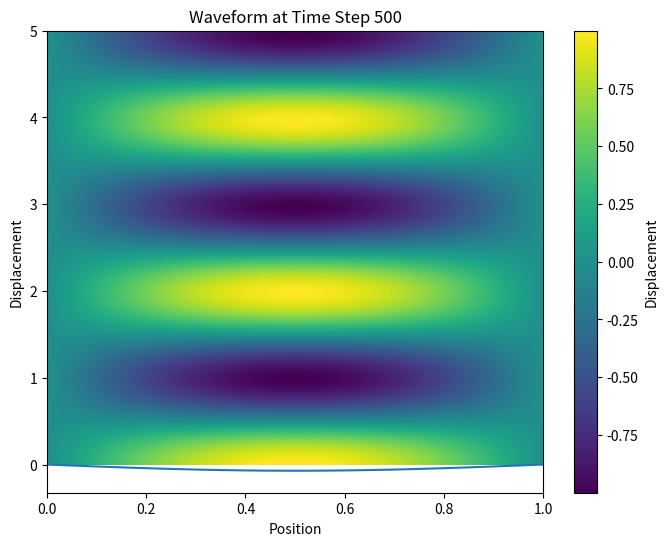

The matplotlib source for this figure:
# %% 
# libraries
import numpy as np
import matplotlib.pyplot as plt

# %% 
# parameters
L = 1.0 # Length of the domain
T = 5.0 # Total time
c = 1.0 # wave speed
Nx = 100 # number of spatial grid points
Nt = 1000 # Number of time steps
dx = L / Nx # Spatial step size
dt = T / Nt # Time step size

# %%
# Init arrays
u = np.zeros((Nt, Nx))
x = np.linspace(0, L, Nx)
t = np.linspace(0, T, Nt)

# %%
# Initial conditions
u[0, :] = np.sin(np.pi * x) # initial displacement
u[1, :] = u[0, :]           # initial velocity (same as initial displacement)

# %%
# Explicit finite difference scheme
for n in range(1, Nt - 1):
    for i in range(1, Nx - 1):
        u[n + 1, i] = 2 * u[n, i] - u[n - 1, i] + (c * dt / dx) ** 2 * (u[n, i + 1] - 2 * u[n, i] + u[n, i - 1])

# a = 2
# b = 3
# result = a ** b  # This raises 2 to the power of 3
# print(result)  # Output will be 8

# %%
# plot
plt.figure(figsize=(8, 6))
plt.imshow(u, extent=[0, L, 0, T], origin='lower', aspect='auto')
plt.colorbar(label='Displacement')
plt.xlabel('Position')
plt.ylabel('Time')
plt.title('Wave Equation Solution')
plt.show()

# %%
# plot 2
time_step_to_plot = 500
plt.plot(x, u[time_step_to_plot, :])
plt.xlabel('Position')
plt.ylabel('Displacement')
plt.title(f'Waveform at Time Step {time_step_to_plot}')
plt.show()
# %%
